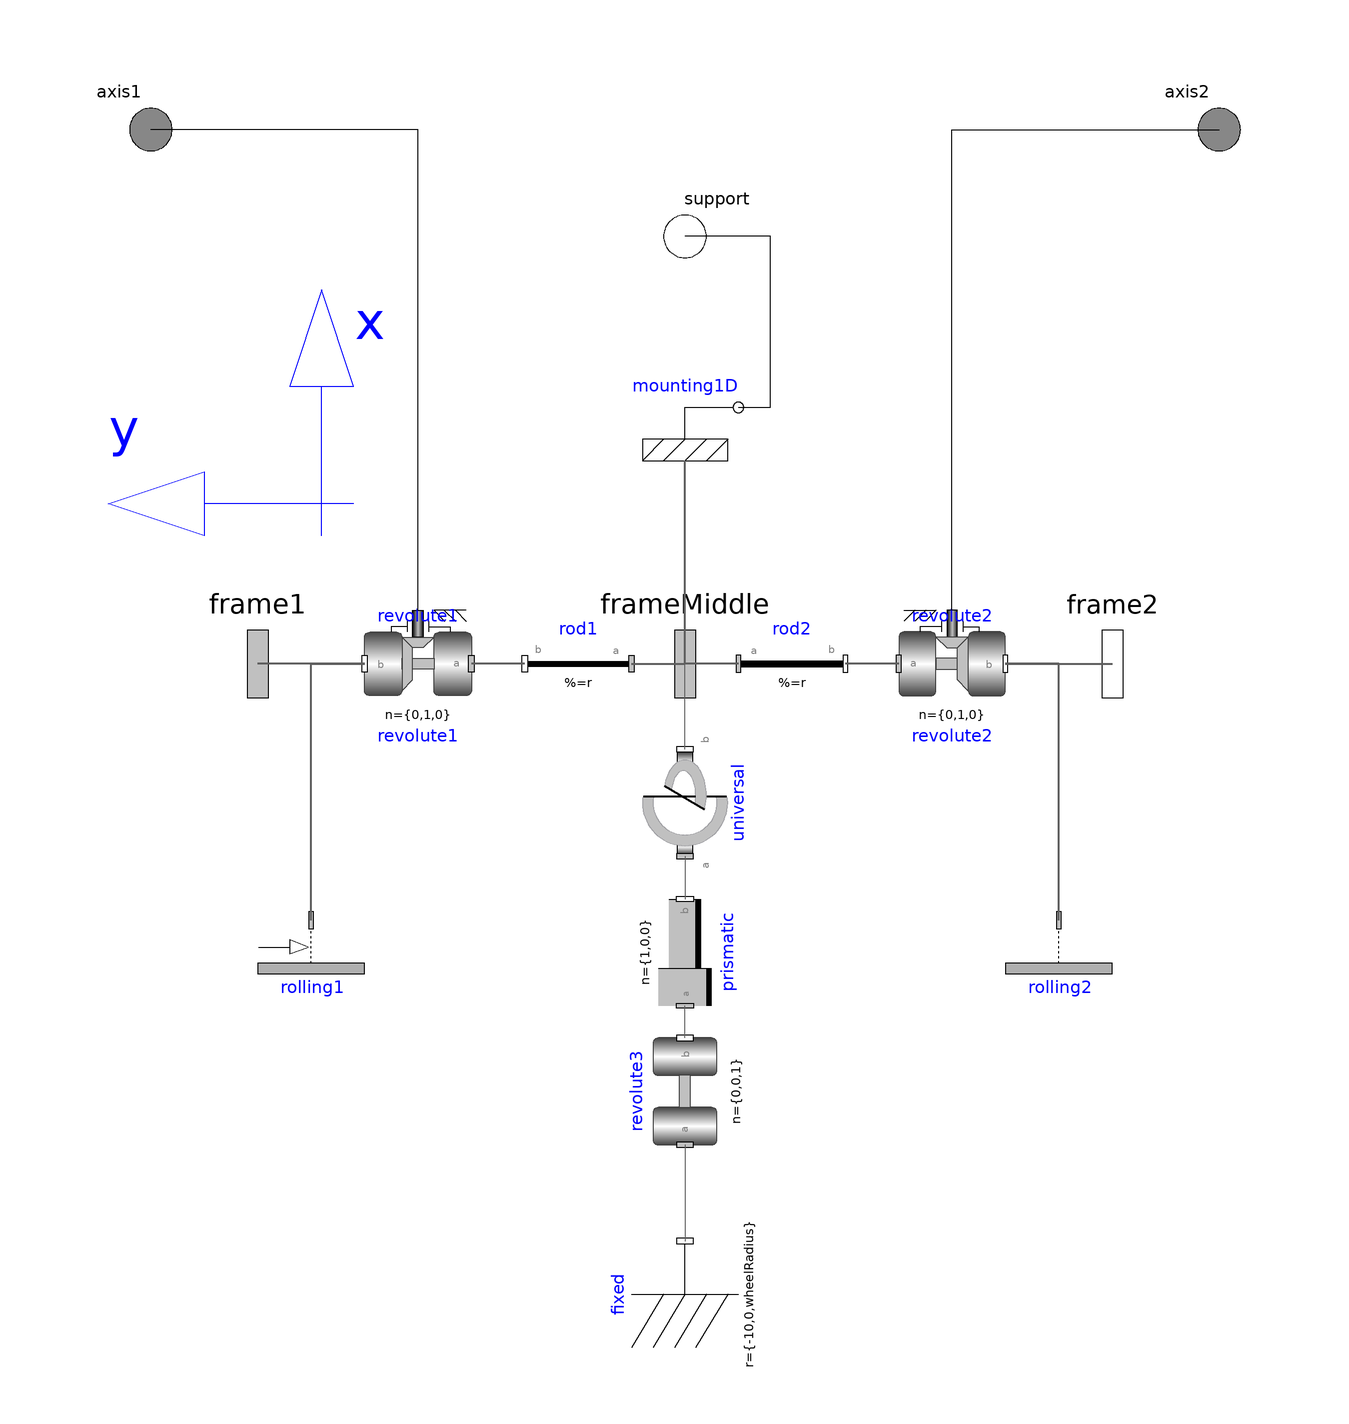

The component connection diagram of the Modelica model below, drawn from its own Placement and Line annotations.

model RollingWheelSetTilting
"Joint (no mass, no inertia) that describes an ideal rolling wheel set (two ideal rolling wheels connected together by an axis)"
 Modelica.Mechanics.MultiBody.Interfaces.Frame_a frameMiddle
  "Frame fixed in middle of axis connecting both wheels (y-axis: along wheel axis, z-Axis: upwards)"
    annotation (Placement(transformation(extent={{-16,16},{16,-16}}),
        iconTransformation(extent={{-16,-16},{16,16}},
      rotation=90,
      origin={0,-20})));

  parameter Boolean animation=true
  "= true, if animation of wheel set shall be enabled";

  parameter Modelica.SIunits.Radius wheelRadius "Radius of one wheel";
  parameter Modelica.SIunits.Distance wheelDistance "Distance between the two wheels";

  parameter StateSelect stateSelect = StateSelect.default
  "Priority to use the generalized coordinates as states";
  
  Modelica.SIunits.Angle theta1(start=0, stateSelect=stateSelect)
  "Angle of wheel 1";
  Modelica.SIunits.Angle theta2(start=0, stateSelect=stateSelect)
  "Angle of wheel 2";
  Modelica.SIunits.AngularVelocity der_theta1(start=0, stateSelect=stateSelect)
  "Derivative of theta 1";
  Modelica.SIunits.AngularVelocity der_theta2(start=0, stateSelect=stateSelect)
  "Derivative of theta 2";

  Modelica.Mechanics.MultiBody.Interfaces.Frame_a frame1
  "Frame fixed in center point of left wheel (y-axis: along wheel axis, z-Axis: upwards)"
    annotation (Placement(transformation(extent={{-96,16},{-64,-16}}),
        iconTransformation(extent={{-96,16},{-64,-16}})));
  Modelica.Mechanics.MultiBody.Interfaces.Frame_b frame2
  "Frame fixed in center point of right wheel (y-axis: along wheel axis, z-Axis: upwards)"
    annotation (Placement(transformation(extent={{64,16},{96,-16}})));
  Modelica.Mechanics.MultiBody.Parts.Fixed fixed(                  animation= false,r={-10,0,
        wheelRadius})
                      annotation (Placement(visible = true, transformation(origin = {0, -118}, extent = {{-10, -10}, {10, 10}}, rotation = 90)));
  Modelica.Mechanics.MultiBody.Parts.FixedTranslation rod1(                 r={
        0,wheelDistance/2,0}, animation=animation)
    annotation (Placement(transformation(extent={{-10,-10},{-30,10}})));
  Modelica.Mechanics.MultiBody.Parts.FixedTranslation rod2(                 r={
        0,-wheelDistance/2,0}, animation=animation)
    annotation (Placement(transformation(extent={{10,-10},{30,10}})));
  Modelica.Mechanics.MultiBody.Joints.Revolute revolute1(
    n={0,1,0},
    useAxisFlange=true,
    animation=animation)
    annotation (Placement(transformation(extent={{-40,-10},{-60,10}})));
  Modelica.Mechanics.MultiBody.Joints.Revolute revolute2(
    n={0,1,0},
    useAxisFlange=true,
    animation=animation)
    annotation (Placement(transformation(extent={{40,-10},{60,10}})));
  Modelica.Mechanics.MultiBody.Joints.Internal.RollingConstraintVerticalWheel
  rolling1(                             radius=wheelRadius)
    annotation (Placement(transformation(extent={{-80,-60},{-60,-40}})));
  Modelica.Mechanics.MultiBody.Joints.Internal.RollingConstraintVerticalWheel
  rolling2(                             radius=wheelRadius,
      lateralSlidingConstraint=false)
    annotation (Placement(transformation(extent={{60,-60},{80,-40}})));
  Modelica.Mechanics.Rotational.Interfaces.Flange_a axis1
  "1-dim. rotational flange that drives the joint"
    annotation (Placement(transformation(extent={{-110,90},{-90,110}})));
  Modelica.Mechanics.Rotational.Interfaces.Flange_a axis2
  "1-dim. rotational flange that drives the joint"
    annotation (Placement(transformation(extent={{90,90},{110,110}})));
  Modelica.Mechanics.MultiBody.Parts.Mounting1D mounting1D
    annotation (Placement(transformation(extent={{-10,38},{10,58}})));
  Modelica.Mechanics.Rotational.Interfaces.Flange_b support
  "Support of 1D axes" annotation (Placement(transformation(extent={{-10,70},
          {10,90}}),       iconTransformation(extent={{-10,70},{10,90}})));
 Modelica.Mechanics.MultiBody.Joints.Prismatic prismatic(animation = false, s(start = 10))  annotation(
    Placement(visible = true, transformation(origin = {0, -54}, extent = {{10, -10}, {-10, 10}}, rotation = -90)));
 Modelica.Mechanics.MultiBody.Joints.Universal universal(animation = false,n_a = {0, 0, 1}, n_b = {0, 1, 0}, phi_a(displayUnit = "deg", start = 0), phi_b(displayUnit = "deg", start = 0.1745329251994329)) annotation(
    Placement(visible = true, transformation(origin = {0, -26}, extent = {{-10, -10}, {10, 10}}, rotation = 90)));
 Modelica.Mechanics.MultiBody.Joints.Revolute revolute3(animation = false, phi(displayUnit = "deg")) annotation(
    Placement(visible = true, transformation(origin = {0, -80}, extent = {{-10, -10}, {10, 10}}, rotation = 90)));
equation
  revolute1.phi = theta1;
  revolute2.phi = theta2;
  der_theta1 = der(theta1);
  der_theta2 = der(theta2);
  connect(rod1.frame_a, frameMiddle) annotation(
    Line(points = {{-10, 0}, {0, 0}}, color = {95, 95, 95}, thickness = 0.5));
  connect(rod2.frame_a, frameMiddle) annotation(
    Line(points = {{10, 0}, {0, 0}}, color = {95, 95, 95}, thickness = 0.5));
  connect(rod1.frame_b, revolute1.frame_a) annotation(
    Line(points = {{-30, 0}, {-40, 0}}, color = {95, 95, 95}, thickness = 0.5));
  connect(revolute1.frame_b, frame1) annotation(
    Line(points = {{-60, 0}, {-80, 0}}, color = {95, 95, 95}, thickness = 0.5));
  connect(revolute2.frame_a, rod2.frame_b) annotation(
    Line(points = {{40, 0}, {30, 0}}, color = {95, 95, 95}, thickness = 0.5));
  connect(revolute2.frame_b, frame2) annotation(
    Line(points = {{60, 0}, {80, 0}}, color = {95, 95, 95}, thickness = 0.5));
  connect(rolling1.frame_a, revolute1.frame_b) annotation(
    Line(points = {{-70, -48}, {-70, 0}, {-60, 0}}, color = {95, 95, 95}, thickness = 0.5));
  connect(rolling2.frame_a, revolute2.frame_b) annotation(
    Line(points = {{70, -48}, {70, 0}, {60, 0}}, color = {95, 95, 95}, thickness = 0.5));
  connect(revolute1.axis, axis1) annotation(
    Line(points = {{-50, 10}, {-50, 100}, {-100, 100}}));
  connect(revolute2.axis, axis2) annotation(
    Line(points = {{50, 10}, {50, 100}, {100, 100}}));
  connect(frameMiddle, mounting1D.frame_a) annotation(
    Line(points = {{0, 0}, {0, 38}}, color = {95, 95, 95}, thickness = 0.5));
  connect(mounting1D.flange_b, support) annotation(
    Line(points = {{10, 48}, {16, 48}, {16, 80}, {0, 80}}));
 connect(revolute3.frame_b, prismatic.frame_a) annotation(
    Line(points = {{0, -70}, {0, -64}}, color = {95, 95, 95}));
 connect(revolute3.frame_a, fixed.frame_b) annotation(
    Line(points = {{0, -90}, {0, -108}}, color = {95, 95, 95}));
 connect(universal.frame_b, frameMiddle) annotation(
    Line(points = {{0, -16}, {0, 0}}, color = {95, 95, 95}));
 connect(universal.frame_a, prismatic.frame_b) annotation(
    Line(points = {{0, -36}, {0, -44}}, color = {95, 95, 95}));
  annotation (defaultComponentName="wheelSet",Icon(coordinateSystem(preserveAspectRatio=true, extent={{-100,
            -100},{100,100}}), graphics={Rectangle(fillColor = {175, 175, 175}, fillPattern = FillPattern.Solid, extent = {{-100, -80}, {100, -100}}),
        Text(lineColor = {0, 0, 255}, extent = {{-146, -98}, {154, -138}}, textString = "%name"),
        Ellipse(fillColor = {255, 255, 255}, fillPattern = FillPattern.Solid, extent = {{42, 80}, {118, -80}}),
        Line(points={{86,24},{64,24},{64,12},{56,12}}),
        Line(points={{86,-24},{64,-24},{64,-12},{56,-12}}),
        Line(
          points={{100,100},{80,100},{80,-2}}),
        Line(
          points={{0,76},{0,4}}),
      Polygon(fillColor = {255, 255, 255}, fillPattern = FillPattern.Solid, points = {{-62, 6}, {64, 6}, {64, -6}, {6, -6}, {6, -20}, {-6, -20}, {-6, -6}, {-62, -6}, {-62, 6}}),
        Ellipse(fillColor = {255, 255, 255}, fillPattern = FillPattern.Solid, extent = {{-118, 80}, {-42, -80}}),
        Line(
          points={{-96,100},{-80,100},{-80,4}})}),
    Diagram(coordinateSystem(preserveAspectRatio=true, extent={{-100,-100},
            {100,100}}), graphics={
        Line(
          points={{-68,24},{-68,52}},
          color={0,0,255}),
        Polygon(lineColor = {0, 0, 255}, fillColor = {255, 255, 255}, fillPattern = FillPattern.Solid, points = {{-68, 70}, {-74, 52}, {-62, 52}, {-68, 70}}),
        Text(lineColor = {0, 0, 255}, extent = {{-68, 70}, {-50, 58}}, textString = "x"),
        Line(
          points={{-62,30},{-94,30}},
          color={0,0,255}),
        Polygon(lineColor = {0, 0, 255}, fillColor = {255, 255, 255}, fillPattern = FillPattern.Solid, points = {{-90, 36}, {-90, 24}, {-108, 30}, {-90, 36}}),
        Text(lineColor = {0, 0, 255}, extent = {{-114, 50}, {-96, 38}}, textString = "y")}),
  Documentation(info="<html>
<p>
An assembly joint for a wheelset rolling on the x-y plane of the world frame.
The frames frame1 and frame2 are connected to rotating wheels; the frameMiddle moves
in a plane parallel to the x-y plane of the world and should be connected to the vehicle body.
</p>

<h4>Note</h4>
<p>
To work properly, the gravity acceleration vector g of the world must point in the negative z-axis, i.e.
</p>
<blockquote><pre>
<span style=\"font-family:'Courier New',courier; color:#0000ff;\">inner</span> <span style=\"font-family:'Courier New',courier; color:#ff0000;\">Modelica.Mechanics.MultiBody.World</span> world(n={0,0,-1});
</pre></blockquote>
</html>"));
end RollingWheelSetTilting;